Labelled photos from "fundo preto", an image-classification folder in schinaid/TCC_Tomateiro. The possible labels are: tomato early blight Alternaria solani, tomato late blight, tomato septoria leaf spot, bacteria no tomate, tomato healthy.

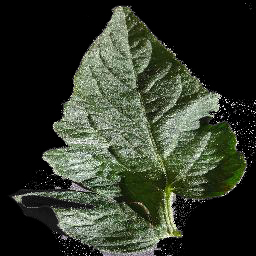
Label: tomato healthy

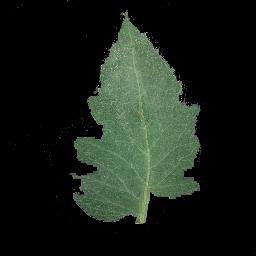
Label: tomato healthy

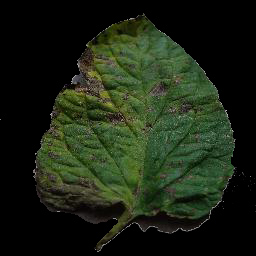
Label: tomato early blight Alternaria solani

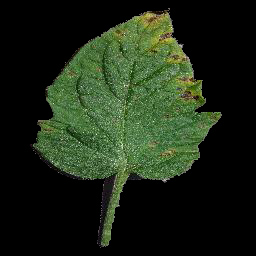
Label: tomato septoria leaf spot

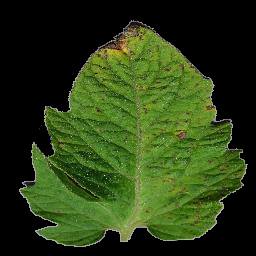
Label: tomato septoria leaf spot

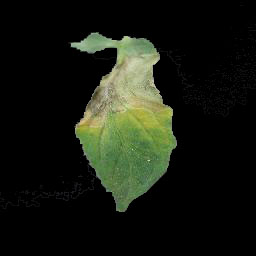
Label: tomato late blight
